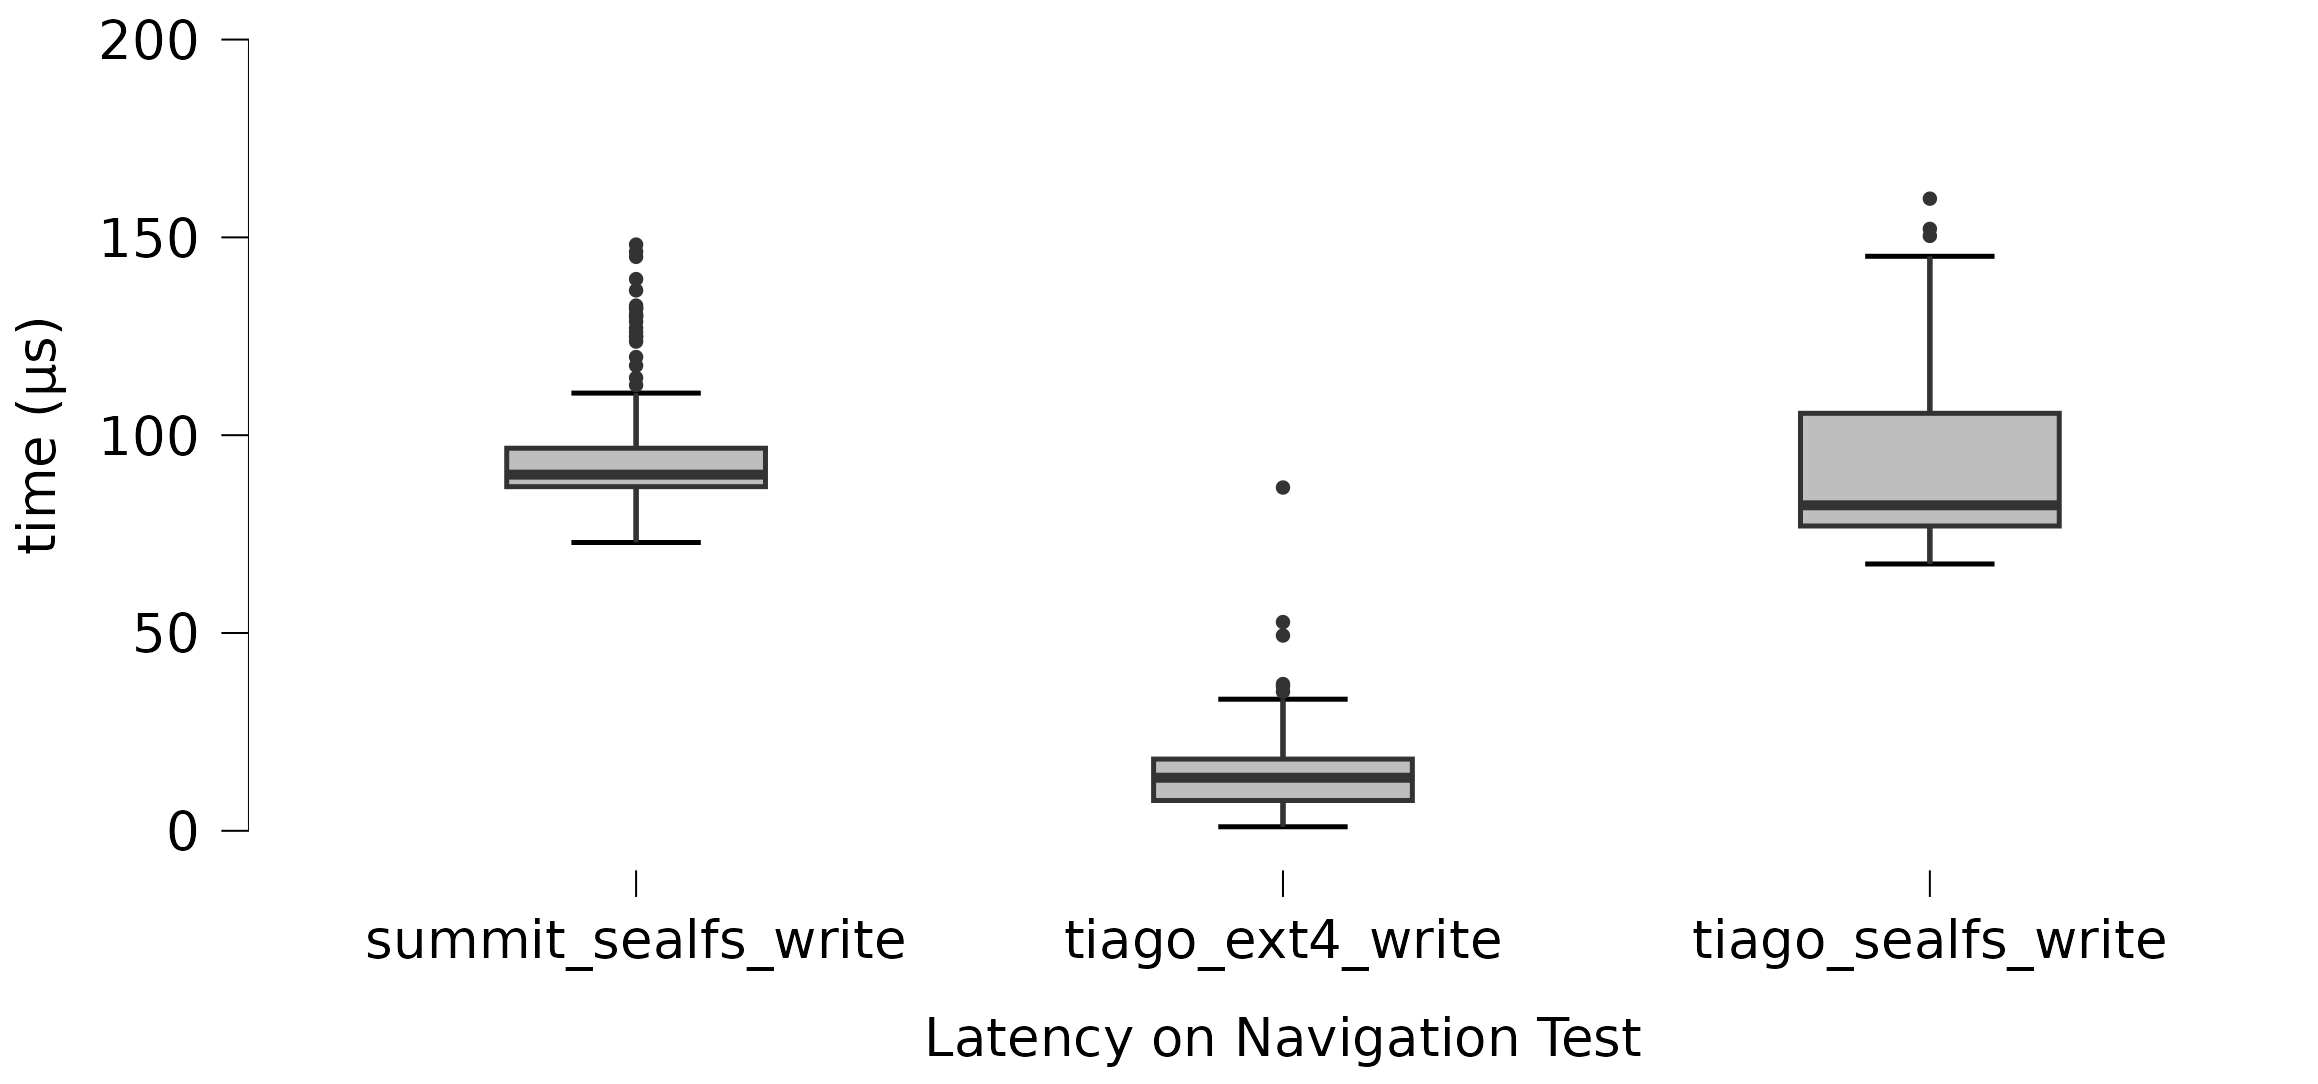

The file beside this chart, header and first rows:
Latency on Navigation Test, time (μs)
tiago_sealfs_write, 159.8
tiago_sealfs_write, 152.1
tiago_sealfs_write, 150.4
summit_sealfs_write, 148.2
summit_sealfs_write, 146.4
tiago_sealfs_write, 145.2
summit_sealfs_write, 145.1
summit_sealfs_write, 139.5
tiago_sealfs_write, 138
tiago_sealfs_write, 138
summit_sealfs_write, 136.6
tiago_sealfs_write, 136.2
tiago_sealfs_write, 135.7
tiago_sealfs_write, 135.6
tiago_sealfs_write, 135.4
tiago_sealfs_write, 135
tiago_sealfs_write, 134.1
tiago_sealfs_write, 133.1
summit_sealfs_write, 132.8
summit_sealfs_write, 132.1
summit_sealfs_write, 132
summit_sealfs_write, 130.6
summit_sealfs_write, 130.2
tiago_sealfs_write, 130
summit_sealfs_write, 129.9
tiago_sealfs_write, 129.6
tiago_sealfs_write, 129.2
summit_sealfs_write, 128.7
tiago_sealfs_write, 128.6
tiago_sealfs_write, 127.4
summit_sealfs_write, 127.1
tiago_sealfs_write, 126.3
summit_sealfs_write, 126
tiago_sealfs_write, 125.6
summit_sealfs_write, 125
summit_sealfs_write, 124.8
tiago_sealfs_write, 124.7
tiago_sealfs_write, 124.5
summit_sealfs_write, 123.7
tiago_sealfs_write, 123.5
tiago_sealfs_write, 121.7
tiago_sealfs_write, 121.3
tiago_sealfs_write, 120.9
tiago_sealfs_write, 120.9
summit_sealfs_write, 119.7
tiago_sealfs_write, 119.3
tiago_sealfs_write, 118.8
tiago_sealfs_write, 118.4
summit_sealfs_write, 117.6
tiago_sealfs_write, 117.4
tiago_sealfs_write, 117.3
tiago_sealfs_write, 117.2
tiago_sealfs_write, 116.5
tiago_sealfs_write, 116.5
tiago_sealfs_write, 116.5
tiago_sealfs_write, 116.4
tiago_sealfs_write, 116.4
tiago_sealfs_write, 115.5
tiago_sealfs_write, 115
tiago_sealfs_write, 114.9
... 1,165 more rows
